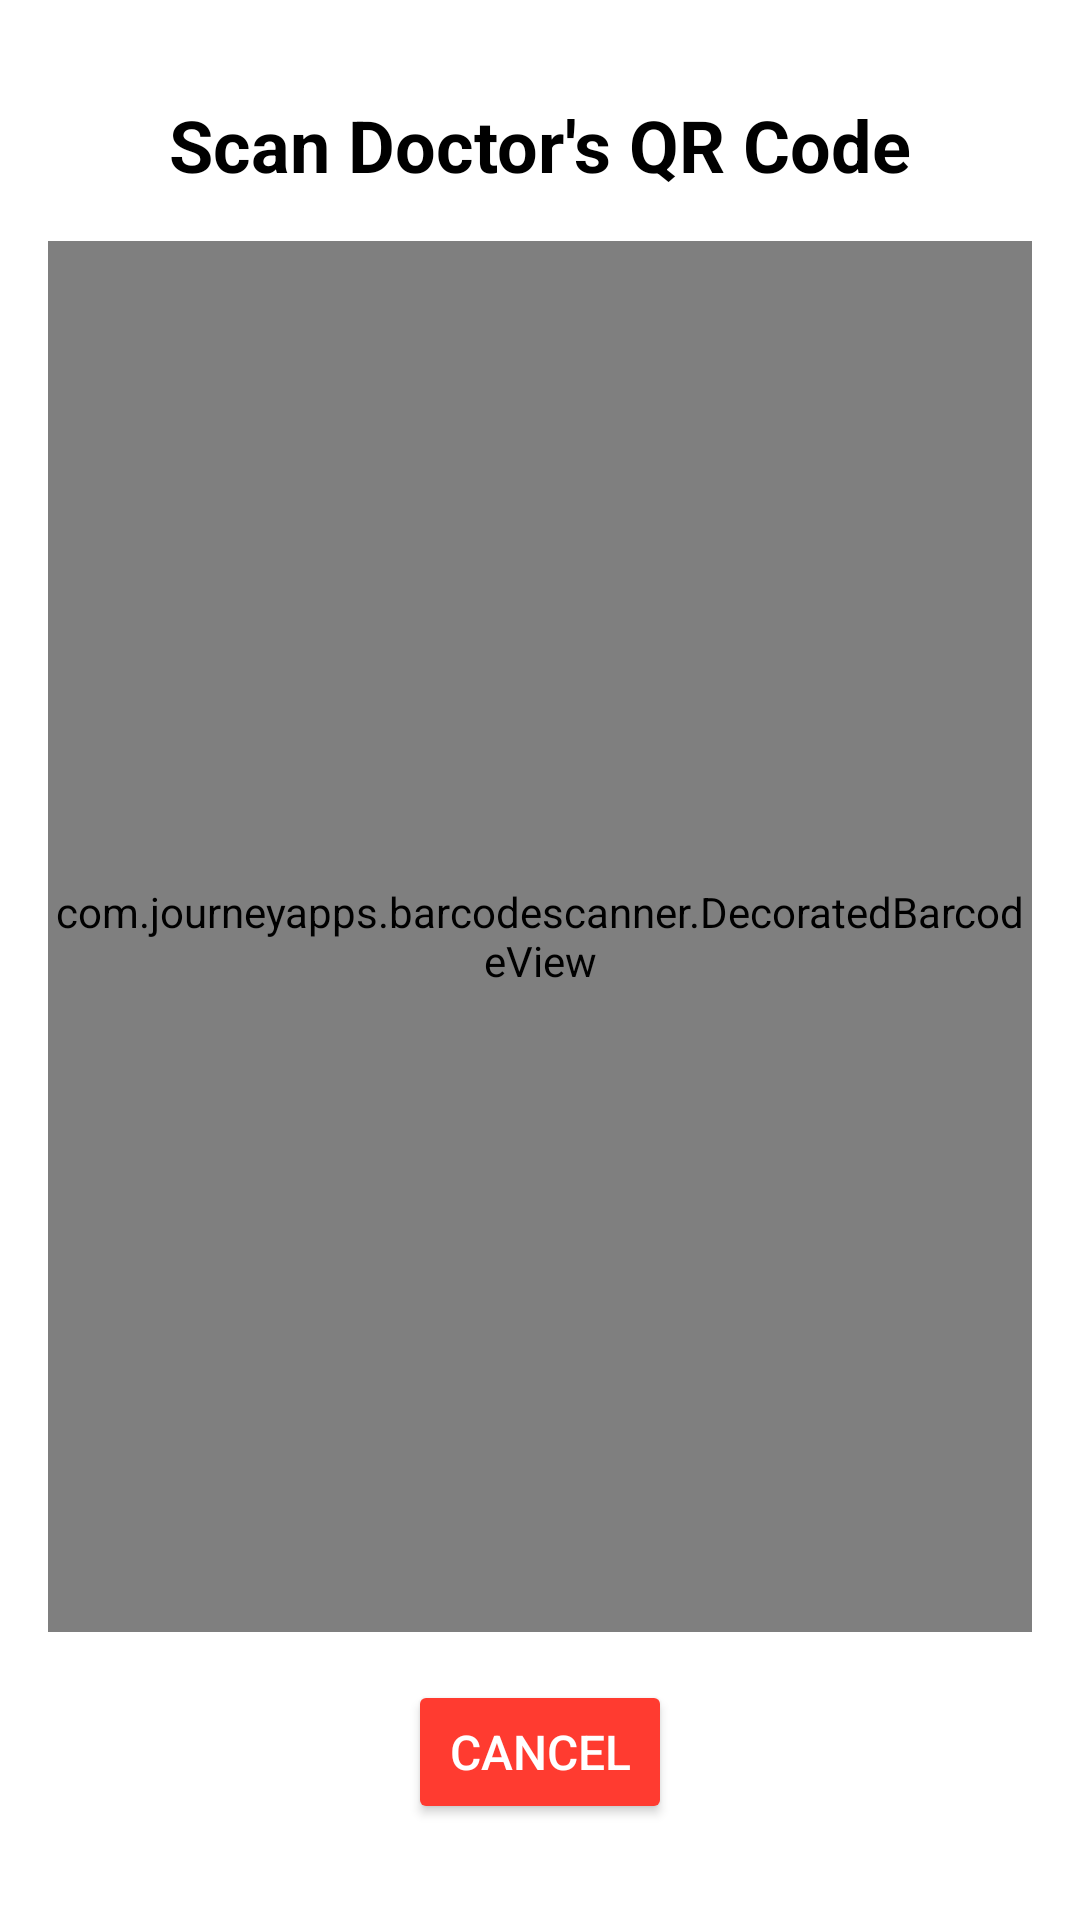

Here is an Android app screen rendered from its layout file. Give the layout XML and the strings, colors and styles it references.
<!-- AndroidManifest.xml: application theme Theme.CareBridge -->
<!-- res/layout/activity_link_doctor.xml -->
<?xml version="1.0" encoding="utf-8"?>
<androidx.constraintlayout.widget.ConstraintLayout xmlns:android="http://schemas.android.com/apk/res/android"
    xmlns:app="http://schemas.android.com/apk/res-auto"
    android:layout_width="match_parent"
    android:layout_height="match_parent"
    android:background="#FFFFFF"
    android:padding="16dp">

    <TextView
        android:id="@+id/titleTextView"
        android:layout_width="wrap_content"
        android:layout_height="wrap_content"
        android:text="Scan Doctor's QR Code"
        android:textColor="#000000"
        android:textSize="24sp"
        android:textStyle="bold"
        android:layout_marginTop="16dp"
        app:layout_constraintTop_toTopOf="parent"
        app:layout_constraintStart_toStartOf="parent"
        app:layout_constraintEnd_toEndOf="parent" />

    <com.journeyapps.barcodescanner.DecoratedBarcodeView
        android:id="@+id/barcode_scanner"
        android:layout_width="0dp"
        android:layout_height="0dp"
        android:layout_marginTop="16dp"
        android:layout_marginBottom="16dp"
        app:layout_constraintTop_toBottomOf="@id/titleTextView"
        app:layout_constraintBottom_toTopOf="@id/cancelButton"
        app:layout_constraintStart_toStartOf="parent"
        app:layout_constraintEnd_toEndOf="parent" />

    <Button
        android:id="@+id/cancelButton"
        android:layout_width="wrap_content"
        android:layout_height="wrap_content"
        android:minHeight="48dp"
        android:text="Cancel"
        android:backgroundTint="#FF3B30"
        android:textColor="#FFFFFF"
        android:textSize="16sp"
        android:layout_marginBottom="16dp"
        app:layout_constraintBottom_toBottomOf="parent"
        app:layout_constraintStart_toStartOf="parent"
        app:layout_constraintEnd_toEndOf="parent" />
</androidx.constraintlayout.widget.ConstraintLayout>
<!-- resources referenced by this layout -->
<resources>
  <style name="Theme.CareBridge" parent="Theme.MaterialComponents.DayNight.NoActionBar">
          
          <item name="colorPrimary">#6200EE</item>
          <item name="colorPrimaryVariant">#3700B3</item>
          <item name="colorOnPrimary">#FFFFFF</item>
          <item name="colorSecondary">#03DAC5</item>
          <item name="colorOnSecondary">#000000</item>
  
          
          <item name="android:colorBackground">#FFFFFF</item>
          <item name="colorSurface">#FFFFFF</item>
          <item name="colorOnSurface">#000000</item>
  
          
          <item name="android:statusBarColor" tools:targetApi="l">#6200EE</item>
          <item name="android:windowLightStatusBar">true</item>
  
          
          <item name="android:textColorPrimary">#000000</item>
      </style>
</resources>
